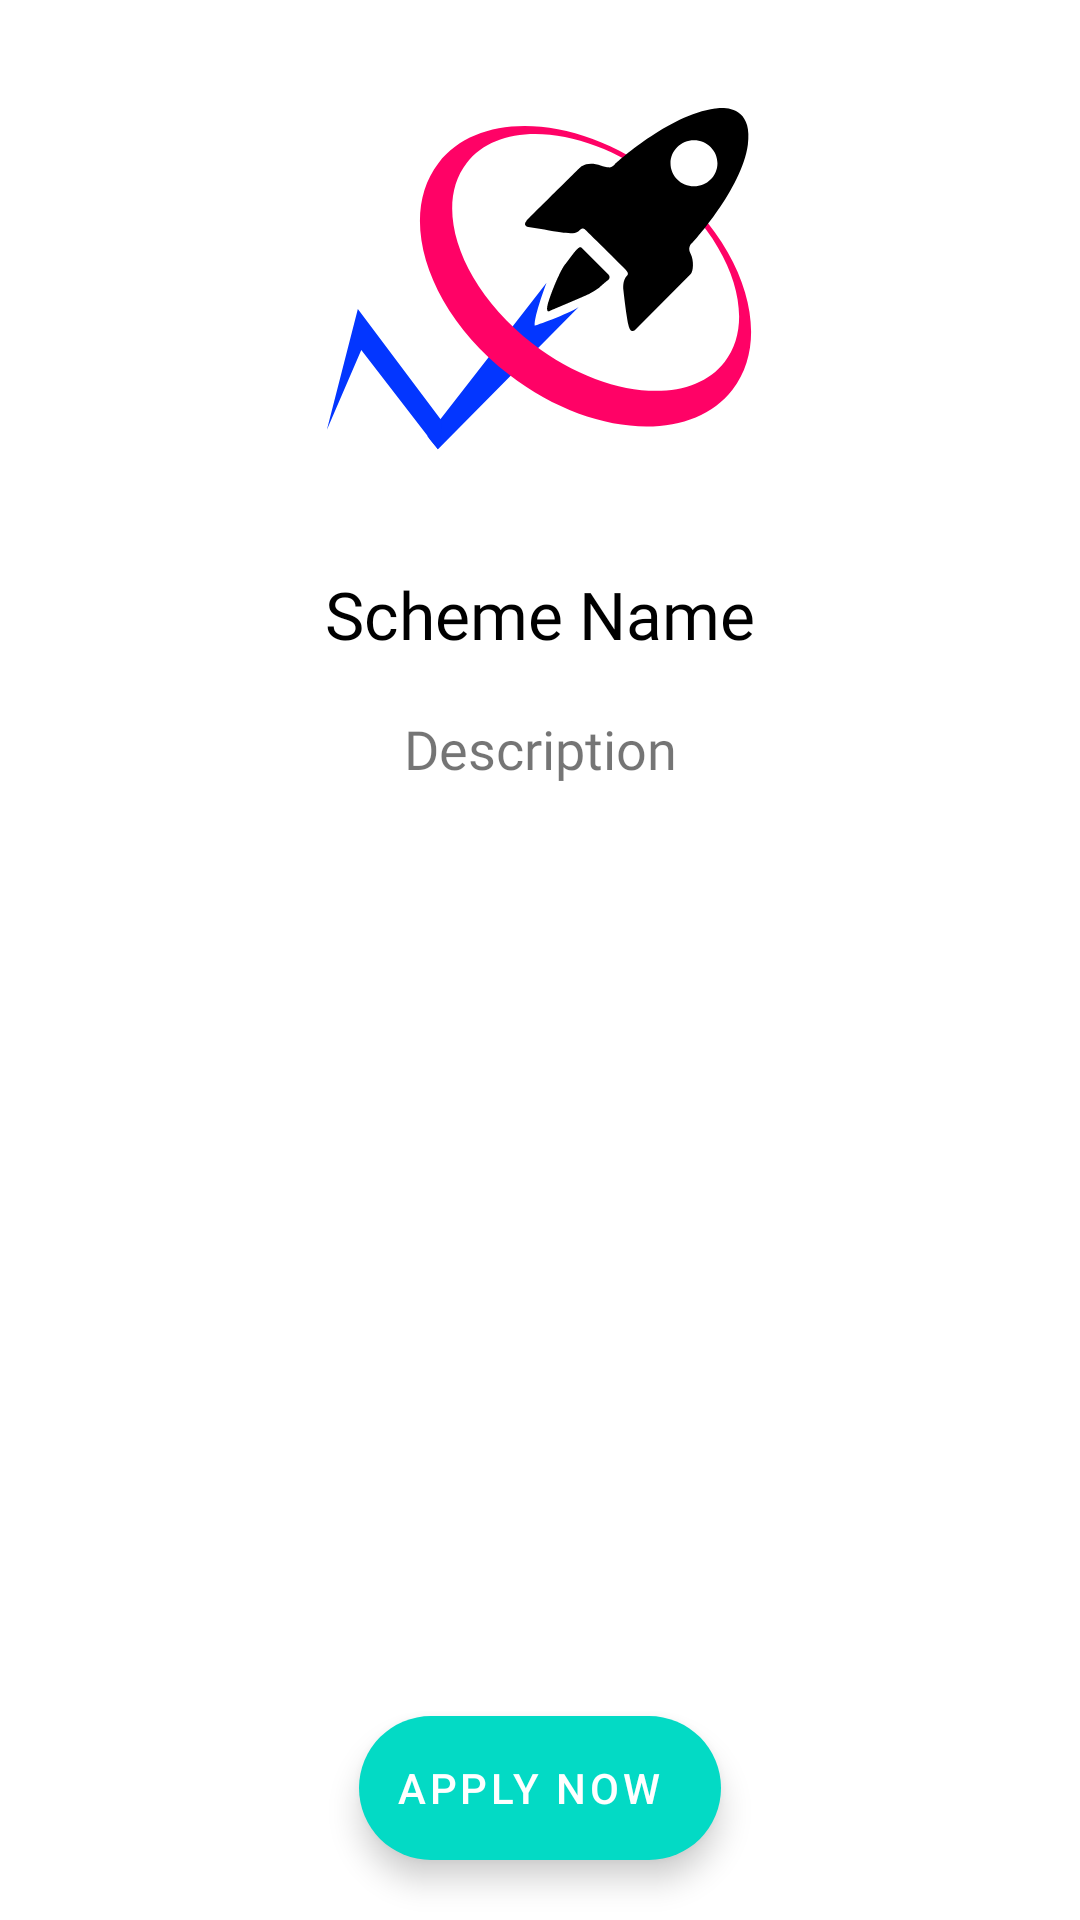

This screen was rendered from an Android layout file. Write that file and the resources it references.
<!-- AndroidManifest.xml: application theme Theme.Kikstart -->
<!-- res/layout/activity_schemes_detail.xml -->
<?xml version="1.0" encoding="utf-8"?>
<androidx.constraintlayout.widget.ConstraintLayout xmlns:android="http://schemas.android.com/apk/res/android"
    xmlns:app="http://schemas.android.com/apk/res-auto"
    xmlns:tools="http://schemas.android.com/tools"
    android:layout_width="match_parent"
    android:layout_height="match_parent"
    tools:context=".ui.SchemesDetailActivity">

    <ImageView
        android:id="@+id/schemes_detail_image"
        android:layout_width="150dp"
        android:layout_height="150dp"
        android:layout_margin="20dp"
        android:src="@drawable/ic_logoteam_01"
        app:layout_constraintEnd_toEndOf="parent"
        app:layout_constraintStart_toStartOf="parent"
        app:layout_constraintTop_toTopOf="parent" />

    <TextView
        android:id="@+id/schemes_detail_title"
        android:layout_width="wrap_content"
        android:layout_height="wrap_content"
        android:layout_margin="20dp"
        android:fontFamily="@font/freightsans_bold"
        android:text="Scheme Name"
        android:textAlignment="center"
        android:textColor="@color/black"
        android:textSize="22sp"
        app:layout_constraintEnd_toEndOf="parent"
        app:layout_constraintStart_toStartOf="parent"
        app:layout_constraintTop_toBottomOf="@+id/schemes_detail_image" />

    <TextView
        android:id="@+id/schemes_detail_description"
        android:layout_width="wrap_content"
        android:layout_height="wrap_content"
        android:layout_margin="18dp"
        android:fontFamily="@font/freightsans_bold"
        android:text="Description"
        android:textAlignment="center"
        android:textSize="18dp"
        app:layout_constraintEnd_toEndOf="parent"
        app:layout_constraintStart_toStartOf="parent"
        app:layout_constraintTop_toBottomOf="@+id/schemes_detail_title" />

    <com.google.android.material.floatingactionbutton.ExtendedFloatingActionButton
        android:id="@+id/schemes_detail_apply_now"
        android:layout_width="wrap_content"
        android:layout_height="wrap_content"
        android:layout_margin="20dp"
        android:text="Apply Now"
        android:textAlignment="center"
        android:textColor="@color/white"
        app:layout_constraintBottom_toBottomOf="parent"
        app:layout_constraintEnd_toEndOf="parent"
        app:layout_constraintStart_toStartOf="parent" />
</androidx.constraintlayout.widget.ConstraintLayout>
<!-- resources referenced by this layout -->
<resources>
  <color name="black">#FF000000</color>
  <color name="white">#FFFFFFFF</color>
  <!-- drawable ic_logoteam_01 (drawable) -->
  <vector xmlns:android="http://schemas.android.com/apk/res/android"
      android:width="869.28dp"
      android:height="835.89dp"
      android:viewportWidth="869.28"
      android:viewportHeight="835.89">
    <path
        android:pathData="M237.54,735.6l271.8,-275c-20.84,14.3 -84.9,36.27 -84.9,36.27 -1.52,-19.42 22.91,-83.37 22.91,-83.37L217,709.89c2.95,4.15 6,8.19 9.16,12.18Q231.79,728.88 237.54,735.6Z"
        android:fillColor="#0336ff"/>
    <path
        android:pathData="M241.41,729l4.06,-47.37L82.78,464.17 23,698.24l66.4,-154.38 148,191.92A7.94,7.94 0,0 1,241.41 729Z"
        android:fillColor="#0336ff"/>
    <path
        android:pathData="M669.9,210.45c-156.76,-121.16 -349.82,-134 -431.18,-28.74s-20.23,288.85 136.54,410 349.83,134 431.18,28.72S826.68,331.6 669.9,210.45ZM791.26,566.82c-67.07,86.77 -233,70.92 -370.53,-35.38S226,268.58 293.05,181.81s233,-70.94 370.53,35.39S858.31,480.06 791.26,566.82Z"
        android:fillColor="#ff0266"/>
    <path
        android:fillColor="#FF000000"
        android:pathData="M729.43,335.87s95,-103.66 106.72,-189.44 -63.32,-70 -63.32,-70c-90.38,12.25 -193,107.23 -193,107.23 -6.77,7.15 -9.77,7.09 -13.92,6.51s-13,-3.1 -13,-3.1c-28.59,-9.88 -40.85,3.74 -40.85,3.74s-95.49,94.38 -103.57,103.32S412,305.91 412,305.91L443,310.77c64.43,13 63.07,4.85 69.28,0.08s8.94,-0.59 8.94,-0.59S593.6,381.19 600.62,389s2.29,10.59 2.29,10.59c-9.57,8.94 -7.27,27.2 -7.27,27.2s5.1,47 9.7,67.91 14.3,8.68 14.3,8.68l105.7,-106.21c5.62,-5.11 7.15,-27.06 0,-40.34S729.43,335.87 729.43,335.87ZM686.74,182.43c0,-24.68 20.3,-44.69 45.35,-44.69s45.34,20 45.34,44.69 -20.3,44.68 -45.34,44.68S686.74,207.1 686.74,182.43Z"/>
    <path
        android:fillColor="#FF000000"
        android:pathData="M515.64,346.6l51.57,51.57s4.94,5.79 -1.53,10.55 -17.19,14.81 -17.19,14.81a179.39,179.39 0,0 1,-18.38 11.41c-8.34,4.25 -75.07,32.34 -75.07,32.34s-8.17,7 -6.47,-7 26.05,-75.07 36.77,-84.94c0,0 16.34,-22.64 21.28,-27.06S513.6,344 515.64,346.6Z"/>
  </vector>
  <style name="Theme.Kikstart" parent="Theme.MaterialComponents.DayNight.NoActionBar">
          
          <item name="colorPrimary">@color/purple_500</item>
          <item name="colorPrimaryVariant">@color/purple_700</item>
          <item name="colorOnPrimary">@color/white</item>
          
          <item name="colorSecondary">@color/teal_200</item>
          <item name="colorSecondaryVariant">@color/teal_700</item>
          <item name="colorOnSecondary">@color/black</item>
          
          <item name="android:statusBarColor" tools:targetApi="l">?attr/colorPrimaryVariant</item>
          
      </style>
  <color name="purple_500">#FF6200EE</color>
  <color name="purple_700">#FF3700B3</color>
  <color name="teal_200">#FF03DAC5</color>
  <color name="teal_700">#FF018786</color>
</resources>
